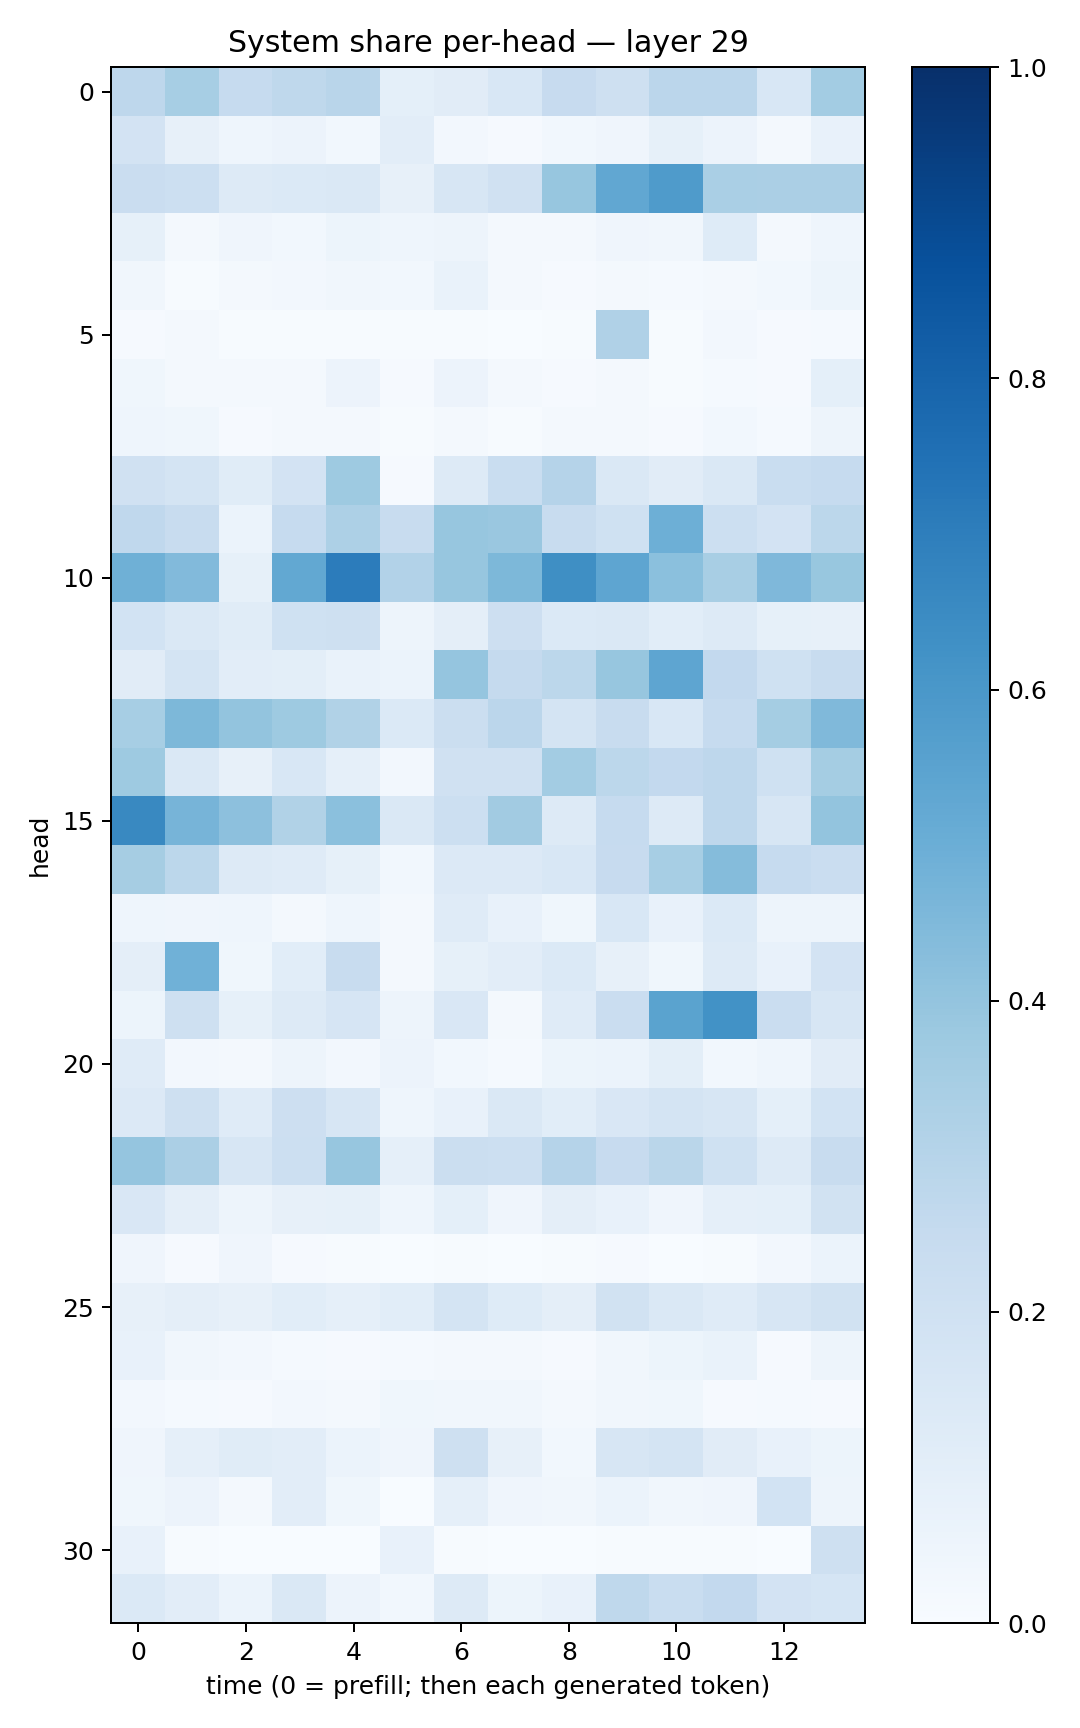

The file beside this chart, header and first rows:
0.27582526, 0.34722432, 0.24931702, 0.27237454, 0.29259, 0.09344793, 0.11018323, 0.15456031, 0.24543832, 0.20428145, 0.28346446, 0.28297904, 0.15375546, 0.35607362
0.1834, 0.07858, 0.04351, 0.05763, 0.02837, 0.1029, 0.02643, 0.01158, 0.02824, 0.04039, 0.08479, 0.05529, 0.01708, 0.07206
0.2267, 0.2172, 0.128, 0.1376, 0.1419, 0.08121, 0.1579, 0.1967, 0.3929, 0.5279, 0.5839, 0.3364, 0.3348, 0.3329
0.08213, 0.02333, 0.0401, 0.0294, 0.05397, 0.04512, 0.04698, 0.02315, 0.02264, 0.04196, 0.03156, 0.1238, 0.01824, 0.04562
0.03363, 0.004383, 0.0214, 0.02397, 0.03349, 0.02912, 0.06836, 0.01761, 0.0114, 0.0198, 0.01422, 0.01895, 0.02996, 0.05463
0.009673, 0.0189, 0.005868, 0.007558, 0.007796, 0.007569, 0.006281, 0.00314, 0.00648, 0.3169, 0.007314, 0.02657, 0.008156, 0.01365
0.03568, 0.02108, 0.01953, 0.02237, 0.05613, 0.01135, 0.05797, 0.01953, 0.009784, 0.01739, 0.006505, 0.01245, 0.008925, 0.09099
0.04332, 0.03743, 0.01134, 0.017, 0.02188, 0.005409, 0.02242, 0.00766, 0.0204, 0.0229, 0.01084, 0.0274, 0.01386, 0.05054
0.1955, 0.1788, 0.1168, 0.1821, 0.3721, 0.01047, 0.1313, 0.2343, 0.3025, 0.1478, 0.1116, 0.1416, 0.2331, 0.249
0.2675, 0.2371, 0.05982, 0.2468, 0.3253, 0.2359, 0.3932, 0.3844, 0.2377, 0.2028, 0.4957, 0.2165, 0.1822, 0.2807
0.4896, 0.4419, 0.08555, 0.5235, 0.7042, 0.3109, 0.3928, 0.4545, 0.6338, 0.5379, 0.4204, 0.3415, 0.4496, 0.3877
0.1858, 0.1436, 0.115, 0.2, 0.2073, 0.04974, 0.09467, 0.2146, 0.1368, 0.1459, 0.1075, 0.1284, 0.08245, 0.08075
0.1112, 0.1761, 0.1051, 0.09862, 0.0702, 0.06012, 0.398, 0.2514, 0.2811, 0.3936, 0.5379, 0.2592, 0.2007, 0.2347
0.3465, 0.4569, 0.4015, 0.3738, 0.3159, 0.1386, 0.222, 0.285, 0.1767, 0.2375, 0.1549, 0.247, 0.3542, 0.448
0.3738, 0.1421, 0.08084, 0.1545, 0.08915, 0.02711, 0.1974, 0.1965, 0.3568, 0.2811, 0.2607, 0.2739, 0.1999, 0.3539
0.6583, 0.4715, 0.415, 0.3137, 0.4187, 0.1412, 0.2184, 0.361, 0.1303, 0.2478, 0.1295, 0.2773, 0.1627, 0.401
0.3515, 0.2803, 0.1279, 0.1178, 0.08545, 0.03065, 0.1337, 0.1367, 0.1533, 0.2424, 0.3443, 0.4362, 0.248, 0.227
0.046, 0.04063, 0.04459, 0.02054, 0.043, 0.01885, 0.1175, 0.07062, 0.03798, 0.1527, 0.07081, 0.1369, 0.04759, 0.04931
0.09384, 0.4878, 0.03615, 0.1064, 0.235, 0.02002, 0.08454, 0.1026, 0.1378, 0.08083, 0.03726, 0.126, 0.07526, 0.1833
0.05286, 0.2065, 0.08326, 0.1256, 0.1663, 0.04707, 0.1486, 0.01611, 0.1202, 0.2298, 0.5496, 0.6245, 0.2266, 0.158
0.1208, 0.02389, 0.02163, 0.04771, 0.02465, 0.05504, 0.02833, 0.01186, 0.052, 0.06217, 0.09854, 0.03036, 0.04433, 0.1127
0.1345, 0.2106, 0.1187, 0.2128, 0.1584, 0.04617, 0.07277, 0.1445, 0.1094, 0.15, 0.175, 0.1606, 0.09357, 0.1867
0.3948, 0.3344, 0.1631, 0.2182, 0.3914, 0.08718, 0.2233, 0.2165, 0.3018, 0.2431, 0.2854, 0.2, 0.1295, 0.2355
0.151, 0.09752, 0.04729, 0.07816, 0.08472, 0.04648, 0.09339, 0.04154, 0.09629, 0.07533, 0.04135, 0.08669, 0.09275, 0.1914
0.03922, 0.007869, 0.04236, 0.0108, 0.004174, 0.003538, 0.005872, 0.001983, 0.00496, 0.008631, 0.003761, 0.00604, 0.02392, 0.05958
0.07875, 0.09674, 0.07841, 0.1088, 0.08818, 0.1081, 0.1723, 0.124, 0.09538, 0.1891, 0.1411, 0.1194, 0.1621, 0.1879
0.07099, 0.03307, 0.02528, 0.01274, 0.008485, 0.01314, 0.01679, 0.02161, 0.009576, 0.03413, 0.05364, 0.06648, 0.01091, 0.05077
0.02706, 0.01231, 0.009755, 0.02378, 0.02083, 0.03651, 0.0337, 0.03127, 0.0226, 0.03429, 0.03533, 0.00935, 0.01541, 0.01097
0.03939, 0.08886, 0.1157, 0.1046, 0.06199, 0.04107, 0.2092, 0.08178, 0.02789, 0.1571, 0.1745, 0.1101, 0.07405, 0.051
0.03517, 0.05771, 0.0193, 0.1025, 0.03529, 0.002843, 0.08937, 0.04136, 0.03201, 0.05993, 0.03384, 0.04123, 0.1847, 0.04981
0.07217, 0.004863, 0.002815, 0.002779, 0.003574, 0.07424, 0.006388, 0.003453, 0.003498, 0.005976, 0.005554, 0.004779, 0.00303, 0.207
0.1402, 0.1035, 0.06035, 0.1479, 0.05802, 0.03077, 0.1267, 0.05111, 0.07296, 0.2718, 0.2342, 0.258, 0.18, 0.1712
